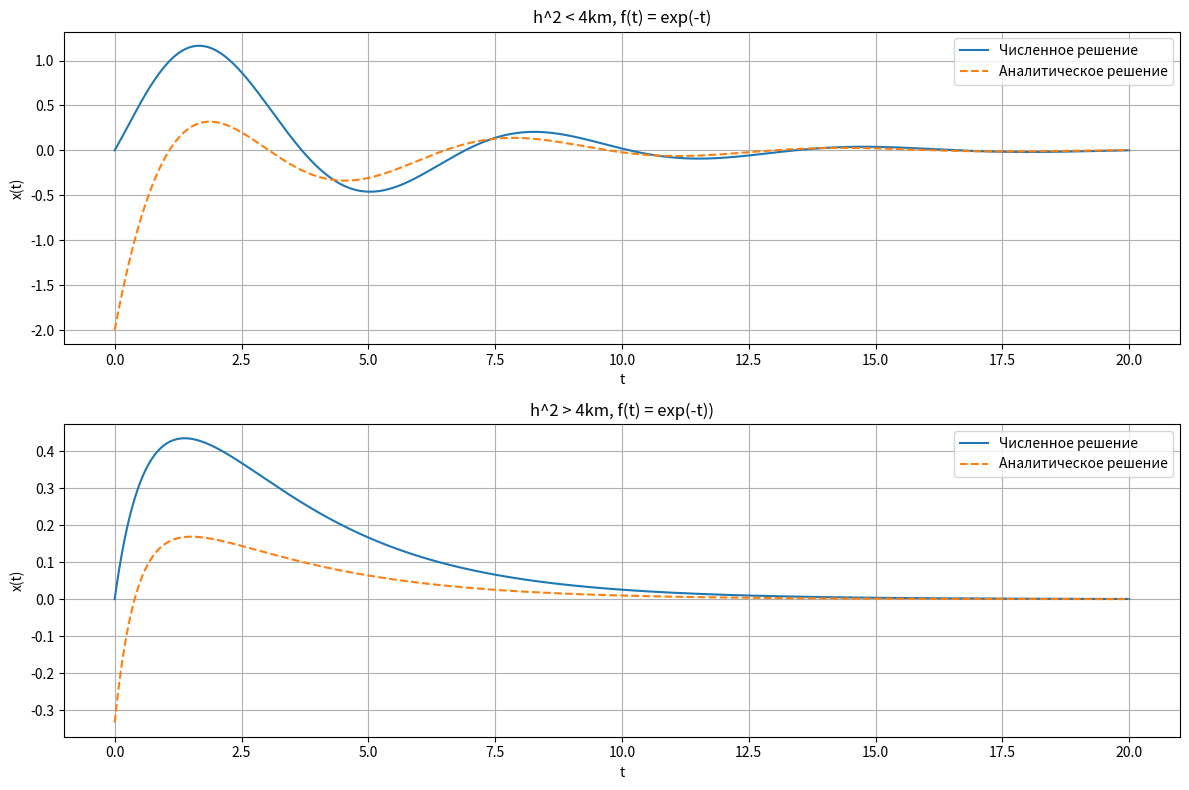

The script that saved this image:
import numpy as np
import matplotlib.pyplot as plt
from scipy.integrate import solve_ivp

# Параметры системы
m = 1  # масса груза
k = 1  # жёсткость пружины
v0 = 1  # начальная скорость
x0 = 0  # начальное положение

# Рассмотрим два случая
h_underdamped = 0.5  # h^2 < 4km
h_overdamped = 3.0   # h^2 > 4km

# Временной интервал
t_span = (0, 20)
t_eval = np.linspace(t_span[0], t_span[1], 1000)

# Уравнение системы
def system(t, y, h):
    x, v = y
    dxdt = v
    dvdt = (np.exp(-t) - h * v - k * x) / m  # Добавлена сила f(t) = exp(-t)
    return [dxdt, dvdt]

# Аналитическое решение для недокритического случая
def analytic_underdamped(t, h, m, k):
    gamma = h / (2 * m)
    omega = np.sqrt(k / m - gamma**2)
    C1 = x0
    C2 = (v0 + gamma * x0) / omega
    x_homogeneous = np.exp(-gamma * t) * (C1 * np.cos(omega * t) + C2 * np.sin(omega * t))
    A = 1 / (k - h - m)
    x_particular = A * np.exp(-t)
    return x_homogeneous + x_particular

# Аналитическое решение для перекритического случая
def analytic_overdamped(t, h, m, k):
    gamma = h / (2 * m)
    r1 = -gamma + np.sqrt(gamma**2 - k / m)
    r2 = -gamma - np.sqrt(gamma**2 - k / m)
    C1 = (v0 - r2 * x0) / (r1 - r2)
    C2 = x0 - C1
    x_homogeneous = C1 * np.exp(r1 * t) + C2 * np.exp(r2 * t)
    A = 1 / (k - h - m)
    x_particular = A * np.exp(-t)
    return x_homogeneous + x_particular

# Численное решение
def solve_numerical(h):
    sol = solve_ivp(system, t_span, [x0, v0], t_eval=t_eval, args=(h,))
    return sol.t, sol.y[0]

# Графики
plt.figure(figsize=(12, 8))

# (h^2 < 4km)
t_approx, x_approx = solve_numerical(h_underdamped)
x_analytic = analytic_underdamped(t_eval, h_underdamped, m, k)
plt.subplot(2, 1, 1)
plt.plot(t_approx, x_approx, label="Численное решение", linewidth=1.5)
plt.plot(t_eval, x_analytic, label="Аналитическое решение", linestyle="--", linewidth=1.5)
plt.title("h^2 < 4km, f(t) = exp(-t)")
plt.xlabel("t")
plt.ylabel("x(t)")
plt.legend()
plt.grid(True)

#(h^2 > 4km)
t_approx, x_approx = solve_numerical(h_overdamped)
x_analytic = analytic_overdamped(t_eval, h_overdamped, m, k)
plt.subplot(2, 1, 2)
plt.plot(t_approx, x_approx, label="Численное решение", linewidth=1.5)
plt.plot(t_eval, x_analytic, label="Аналитическое решение", linestyle="--", linewidth=1.5)
plt.title("h^2 > 4km, f(t) = exp(-t))")
plt.xlabel("t")
plt.ylabel("x(t)")
plt.legend()
plt.grid(True)

plt.tight_layout()
plt.savefig("graph3.png")  # Сохраняет график в файл graph.png